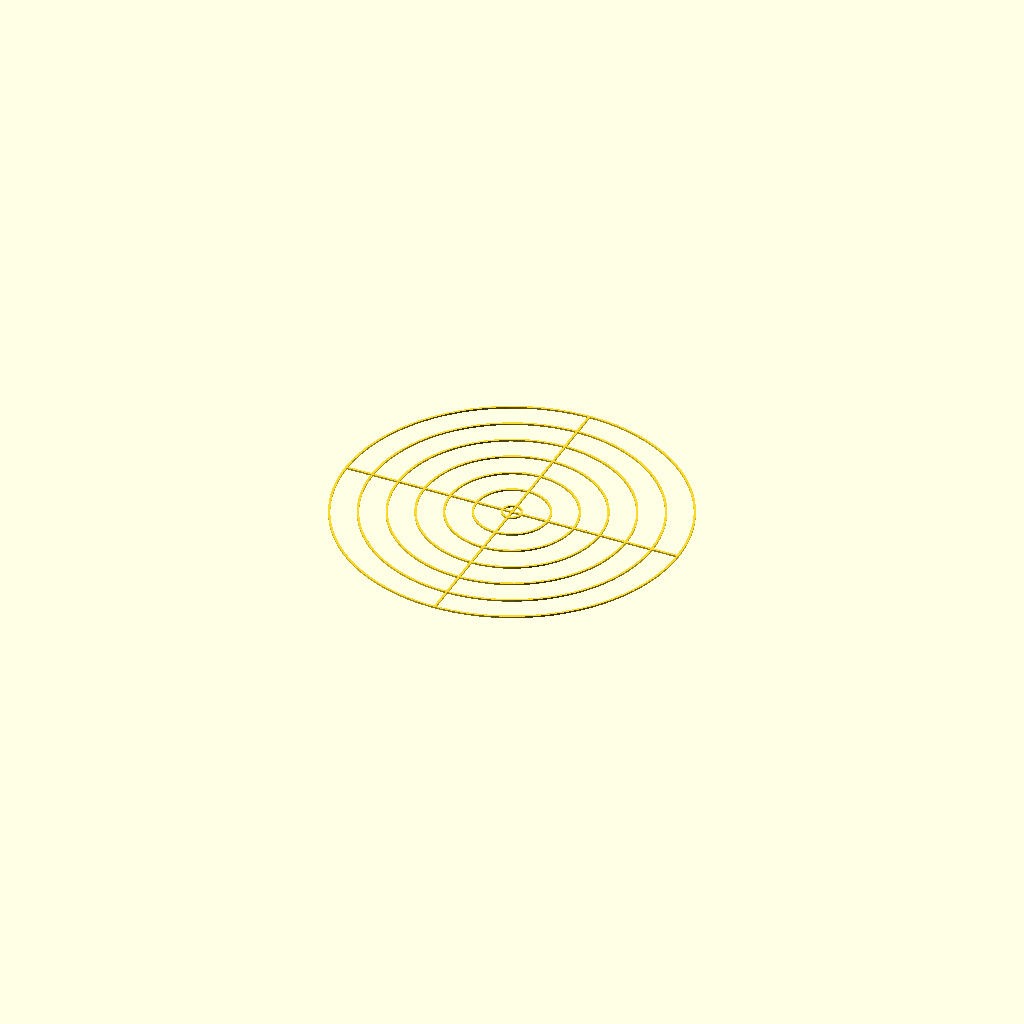
Cell 1 — every parameter at its default value.
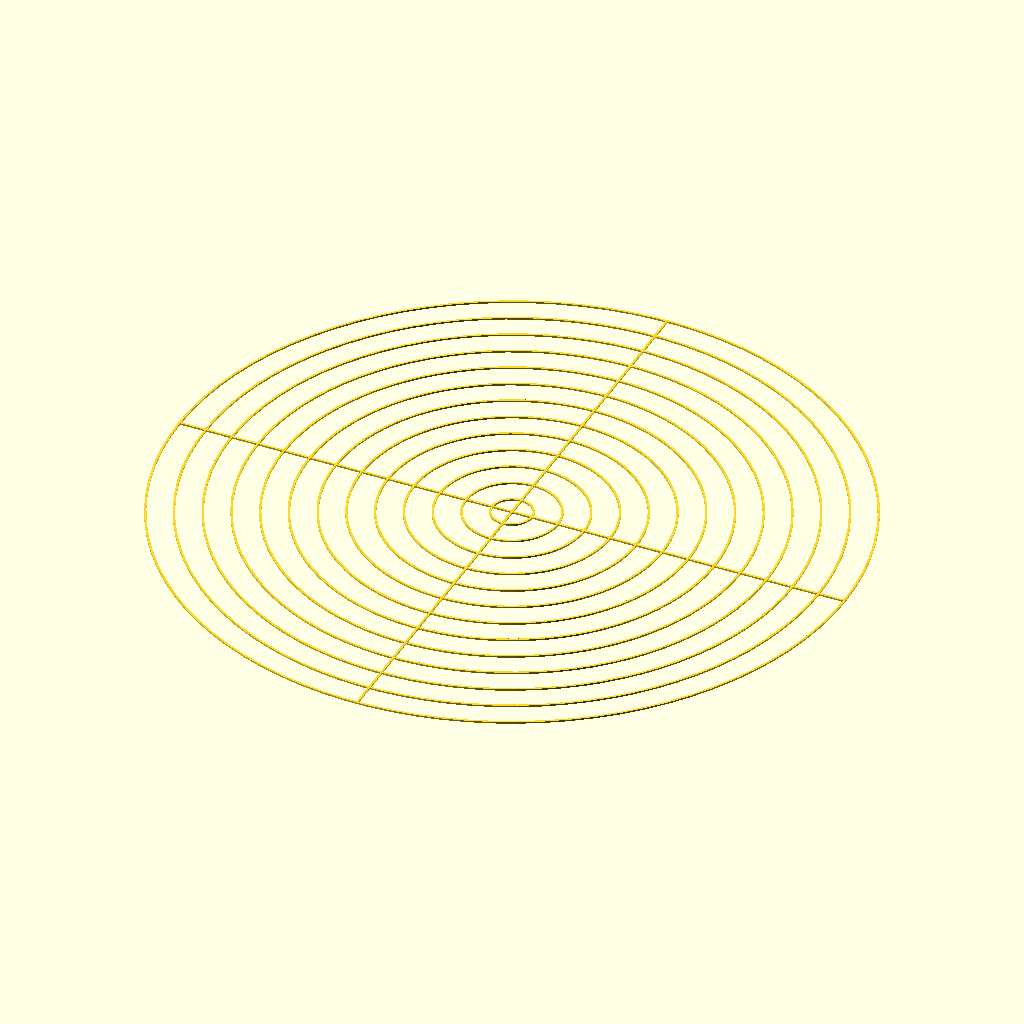
Cell 2: size = 640 (everything else at default).
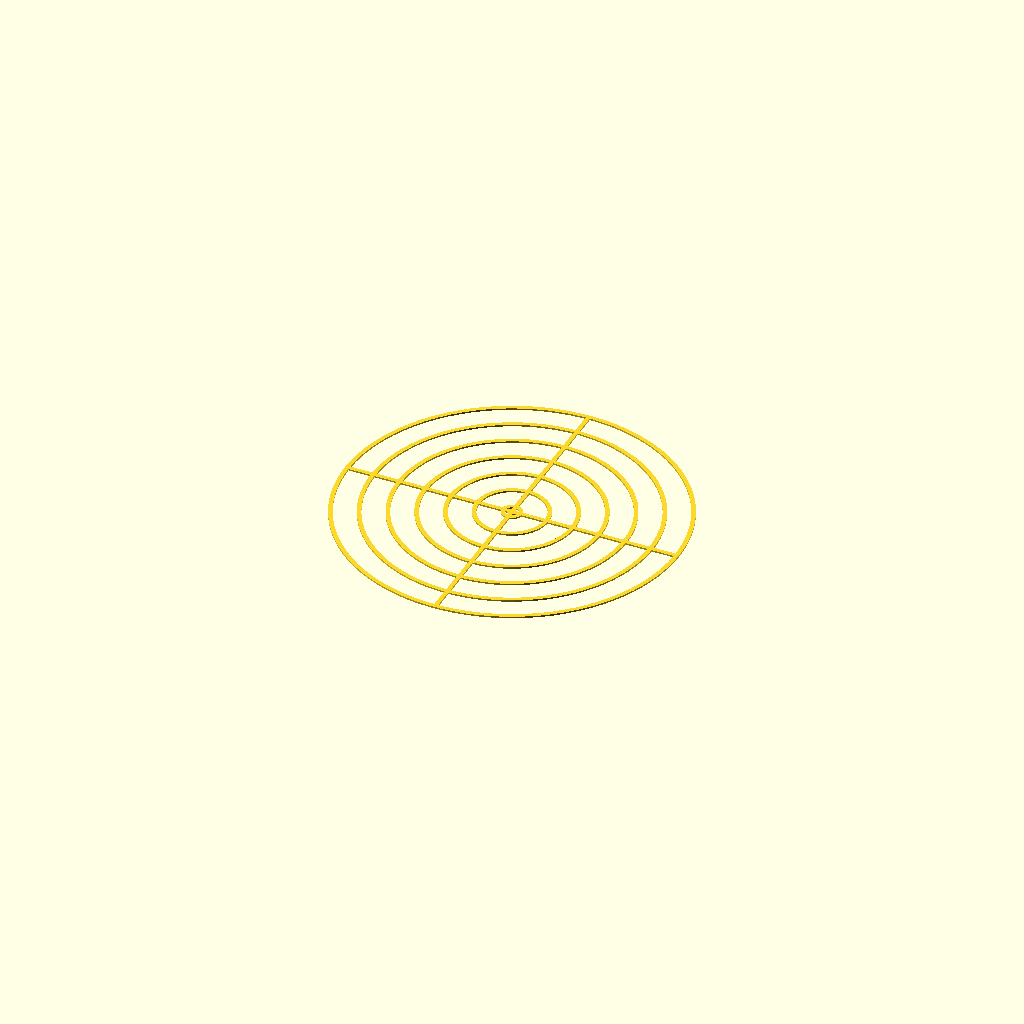
Cell 3: the same model with wall = 4.
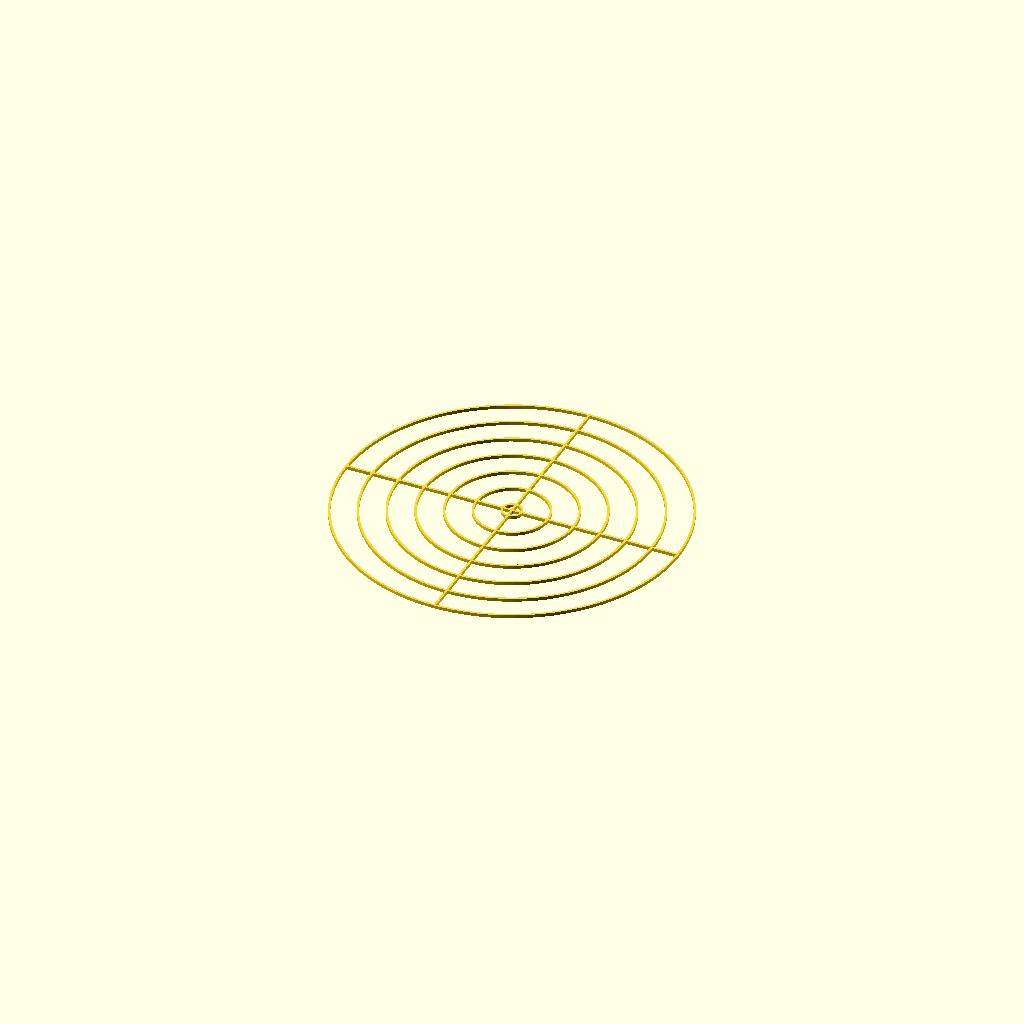
Cell 4 — h set to 3, the other parameters unchanged.
One fixed orthographic camera (rotation 55°, 0°, 25°; colour scheme Cornfield) for every cell.
The OpenSCAD source (bed_calibration_target/bed_calibration_target.scad):
size = 320; // make it large, but smaller then the bed
spacing = 50;
wall = 2;
h = 1.5;

module base()
{
  $fn=90;

  for(d = [size : -spacing : wall])
    difference()
    {
      circle(d=d);
      circle(d=d-2*wall);
    }
  // center
  circle(d=2*wall);
  for(r=[0, 90])
    rotate([0, 0, r])
      square([wall, size], center=true);
}


linear_extrude(h)
  base();
Parameter table extracted from the source (name, type, default, range or options):
size: number, default 320
spacing: number, default 50
wall: number, default 2
h: number, default 1.5
